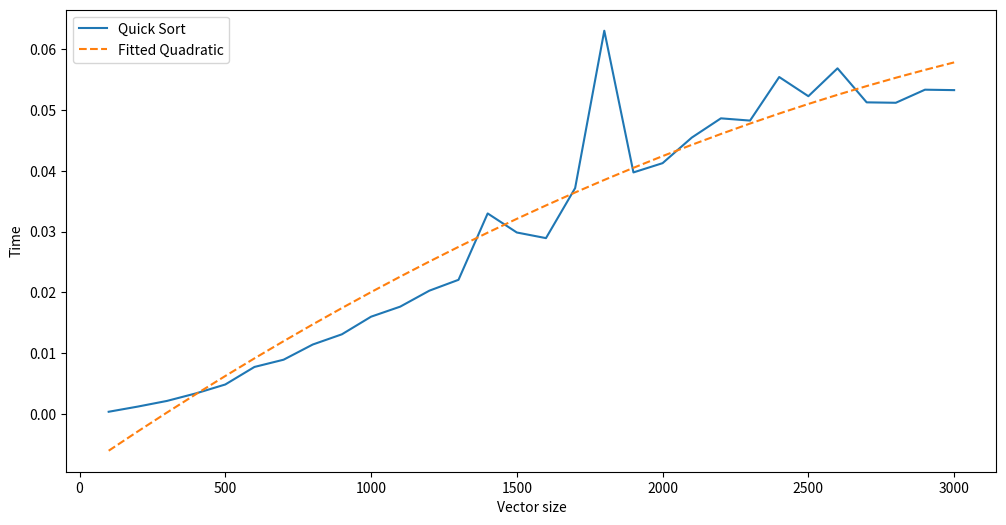

This chart was generated by the following Python code:
import numpy as np
import matplotlib.pyplot as plt
import time
import random
from scipy.optimize import curve_fit

def quickSort(vector):
    if len(vector) <= 1:
        return vector
    else:
        pivot = max(vector)
        less = [x for x in vector if x < pivot]
        equal = [x for x in vector if x == pivot]
        greater = [x for x in vector if x > pivot]
        sorted_vector = quickSort(less) + equal + quickSort(greater)
        #print("Current state of vector:", sorted_vector) #uncomment to see the state of the vector at each iteration
        return sorted_vector

def random16vec():
    vector = [random.randint(1, 100) for _ in range(16)]
    print("Original vector:", vector)
    sorted_vector = quickSort(vector)
    print("Sorted vector:", sorted_vector)

if __name__ == "__main__":
    #random16vec()
    sizes = []
    timeQuick = []
    
    for n in range(100, 3100, 100):
        arr = [random.randint(0, 1000) for _ in range(n)]  # Generate n random numbers
        start_time = time.time()
        quickSort(arr.copy())  # Use a copy to not affect the original array
        end_time = time.time()
        timeQuick.append(end_time - start_time)
        sizes.append(n)
    
    def quadratic(x, a, b, c):
        return a * x ** 2 + b * x + c
    
    popt, pcov = curve_fit(quadratic, sizes, timeQuick)

    plt.figure(figsize=(12, 6))
    plt.plot(sizes, timeQuick, label='Quick Sort')
    plt.plot(sizes, quadratic(np.array(sizes), *popt), label='Fitted Quadratic', linestyle='--')
    plt.xlabel('Vector size')
    plt.ylabel('Time')
    plt.legend()
    plt.savefig('quickSort.png')
    plt.show()
    